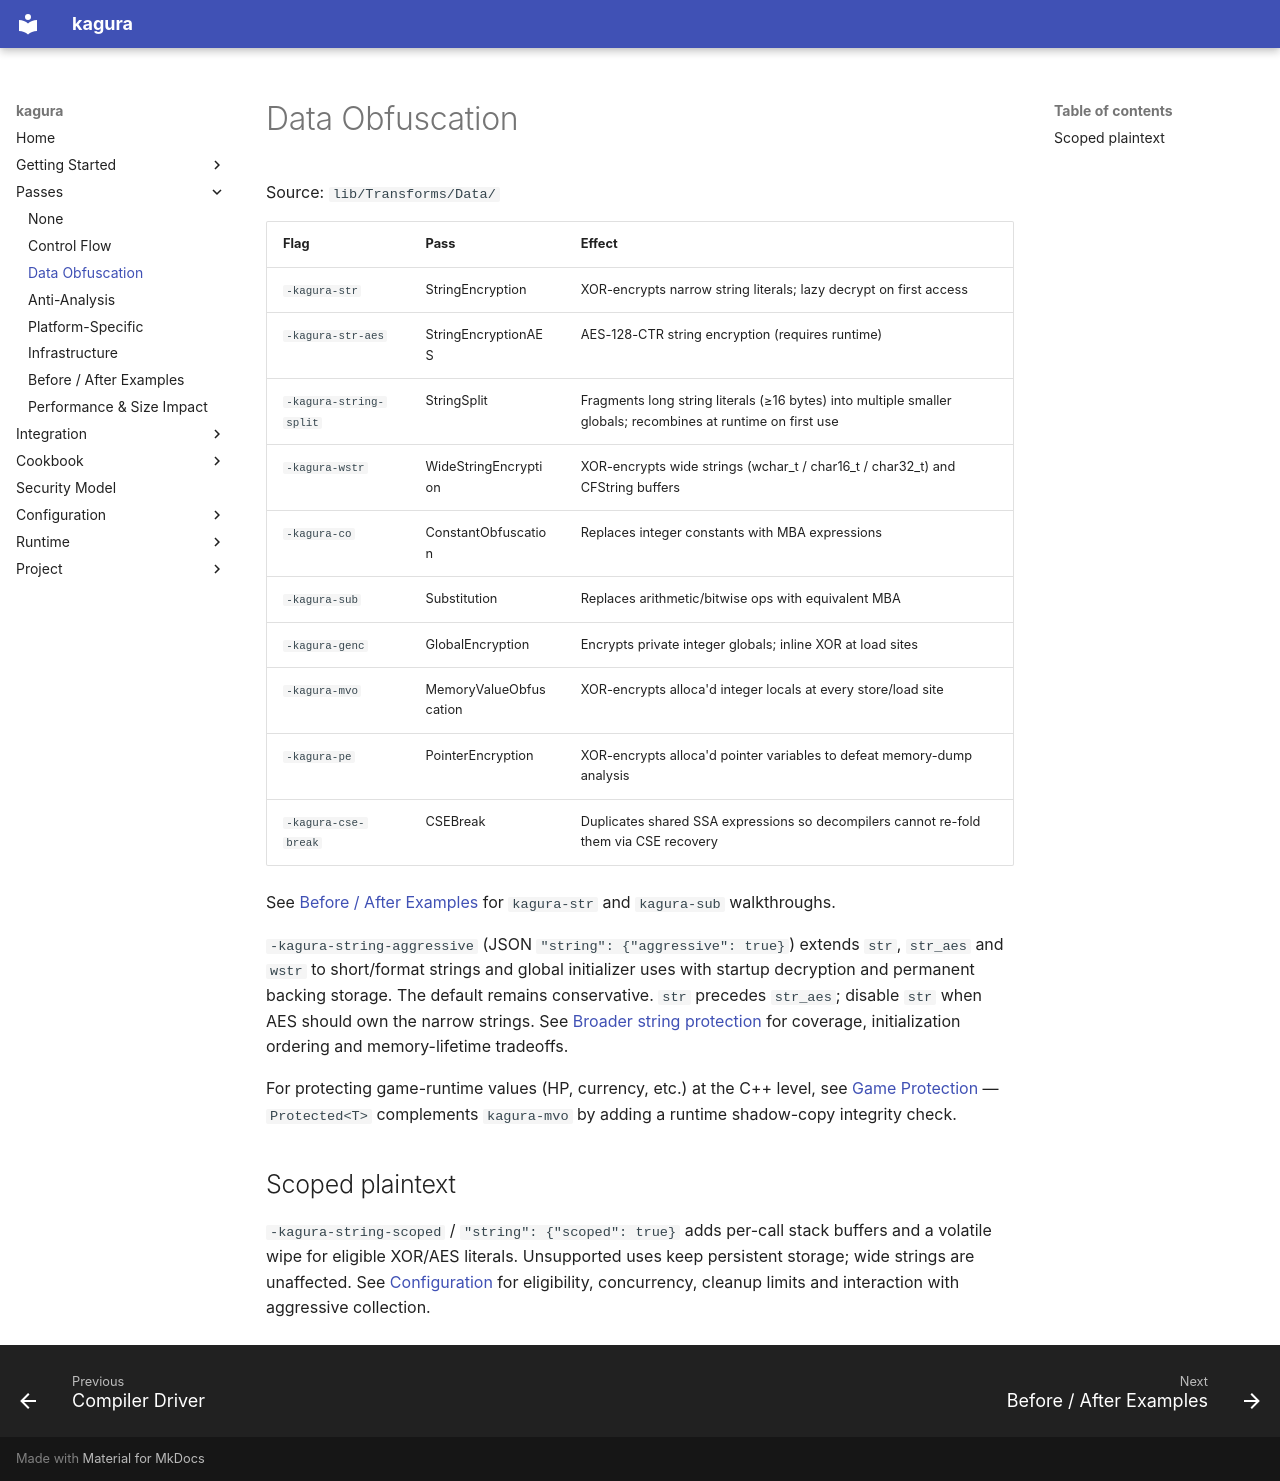

repository: qusamulab/kagura · page: passes/data/index.html · generator: mkdocs

# Data Obfuscation

Source: `lib/Transforms/Data/`

| Flag | Pass | Effect |
|:-----|:-----|:-------|
| `-kagura-str` | StringEncryption | XOR-encrypts narrow string literals; lazy decrypt on first access |
| `-kagura-str-aes` | StringEncryptionAES | AES-128-CTR string encryption (requires runtime) |
| `-kagura-string-split` | StringSplit | Fragments long string literals (≥16 bytes) into multiple smaller globals; recombines at runtime on first use |
| `-kagura-wstr` | WideStringEncryption | XOR-encrypts wide strings (wchar_t / char16_t / char32_t) and CFString buffers |
| `-kagura-co` | ConstantObfuscation | Replaces integer constants with MBA expressions |
| `-kagura-sub` | Substitution | Replaces arithmetic/bitwise ops with equivalent MBA |
| `-kagura-genc` | GlobalEncryption | Encrypts private integer globals; inline XOR at load sites |
| `-kagura-mvo` | MemoryValueObfuscation | XOR-encrypts alloca'd integer locals at every store/load site |
| `-kagura-pe` | PointerEncryption | XOR-encrypts alloca'd pointer variables to defeat memory-dump analysis |
| `-kagura-cse-break` | CSEBreak | Duplicates shared SSA expressions so decompilers cannot re-fold them via CSE recovery |

See [Before / After Examples](before-after.md) for `kagura-str` and `kagura-sub` walkthroughs.

`-kagura-string-aggressive` (JSON `"string": {"aggressive": true}`) extends
`str`, `str_aes` and `wstr` to short/format strings and global initializer uses
with startup decryption and permanent backing storage. The default remains
conservative. `str` precedes `str_aes`; disable `str` when AES should own the
narrow strings. See [Broader string protection](../configuration.md#broader-string-protection)
for coverage, initialization ordering and memory-lifetime tradeoffs.

For protecting game-runtime values (HP, currency, etc.) at the C++ level, see
[Game Protection](../game-protection.md) — `Protected<T>` complements `kagura-mvo`
by adding a runtime shadow-copy integrity check.

## Scoped plaintext

`-kagura-string-scoped` / `"string": {"scoped": true}` adds per-call stack
buffers and a volatile wipe for eligible XOR/AES literals. Unsupported uses
keep persistent storage; wide strings are unaffected. See
[Configuration](../configuration.md#limit-plaintext-lifetime) for eligibility,
concurrency, cleanup limits and interaction with aggressive collection.
